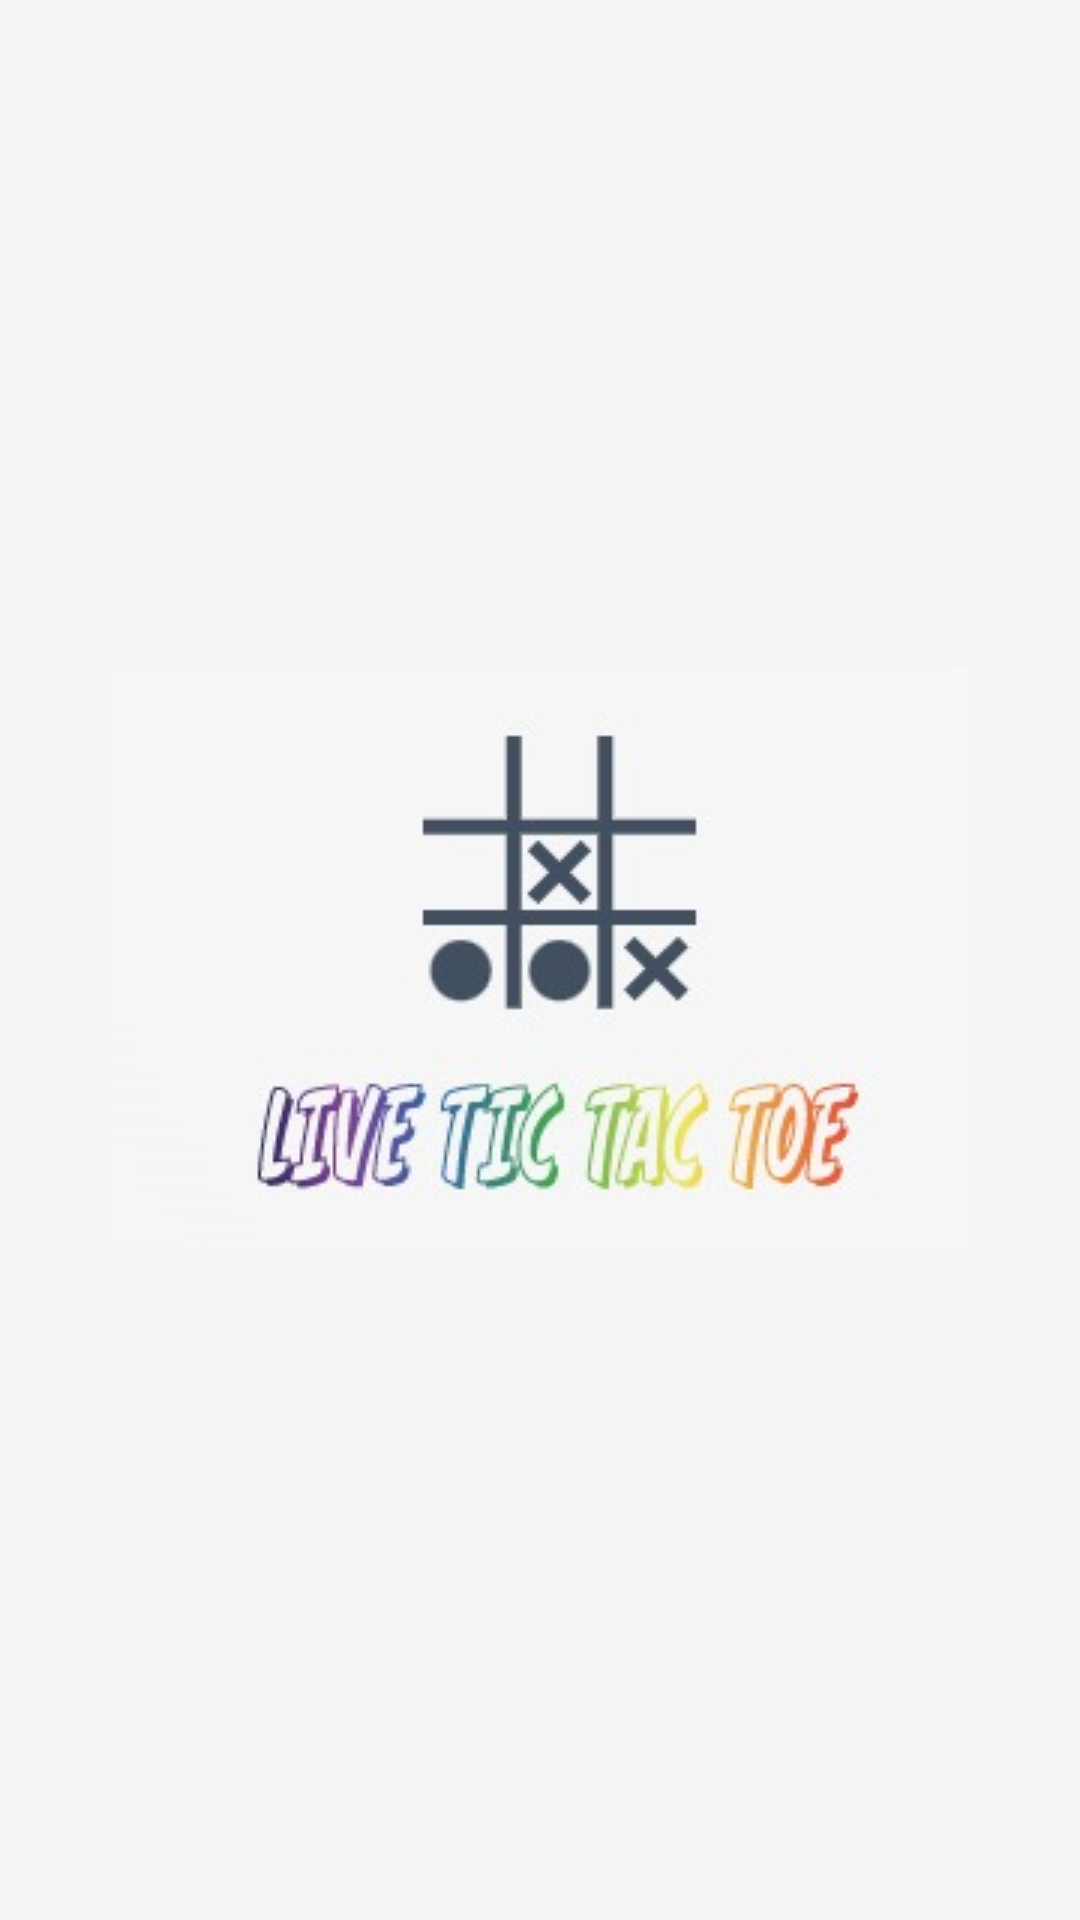

Layout XML and referenced resources for this Android screen:
<!-- AndroidManifest.xml: application theme Theme.Live_Tik_Tac_Toe_Project -->
<!-- res/layout/activity_splash.xml -->
<?xml version="1.0" encoding="utf-8"?>
<RelativeLayout xmlns:android="http://schemas.android.com/apk/res/android"
    xmlns:app="http://schemas.android.com/apk/res-auto"
    xmlns:tools="http://schemas.android.com/tools"
    android:layout_width="match_parent"
    android:layout_height="match_parent"
    android:background="@color/splash"
    tools:context=".SplashActivity">

    <ImageView
        android:id="@+id/imageView"
        android:layout_width="wrap_content"
        android:layout_height="wrap_content"
        android:src="@drawable/splashbackground"
        android:layout_centerInParent="true"></ImageView>




</RelativeLayout>
<!-- resources referenced by this layout -->
<resources>
  <color name="splash">#F5F5F5</color>
  <!-- drawable splashbackground: jpg bitmap (drawable-v24, 9839 bytes) -->
  <style name="Theme.Live_Tik_Tac_Toe_Project" parent="Theme.MaterialComponents.DayNight.NoActionBar">
          
          <item name="colorPrimary">@color/dark_blue</item>
          <item name="colorPrimaryVariant">@color/purple_700</item>
          <item name="colorOnPrimary">@color/white</item>
          
          <item name="colorSecondary">@color/teal_200</item>
          <item name="colorSecondaryVariant">@color/teal_700</item>
          <item name="colorOnSecondary">@color/black</item>
          
          <item name="android:statusBarColor" tools:targetApi="l">?attr/colorPrimaryVariant</item>
          
      </style>
  <color name="dark_blue">#483d8b</color>
  <color name="purple_700">#FF3700B3</color>
  <color name="white">#FFFFFFFF</color>
  <color name="teal_200">#FF03DAC5</color>
  <color name="teal_700">#FF018786</color>
  <color name="black">#FF000000</color>
</resources>
